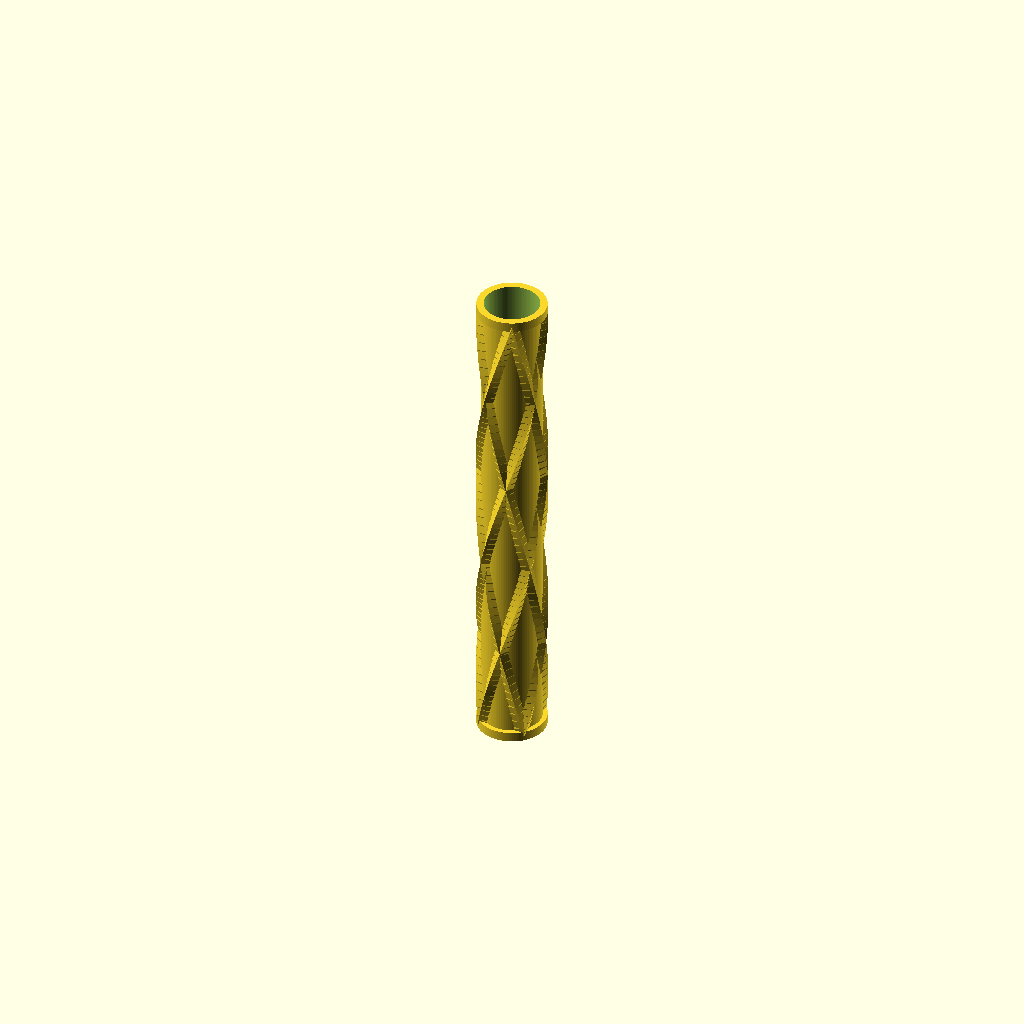
Cell 1: the model at its default parameters.
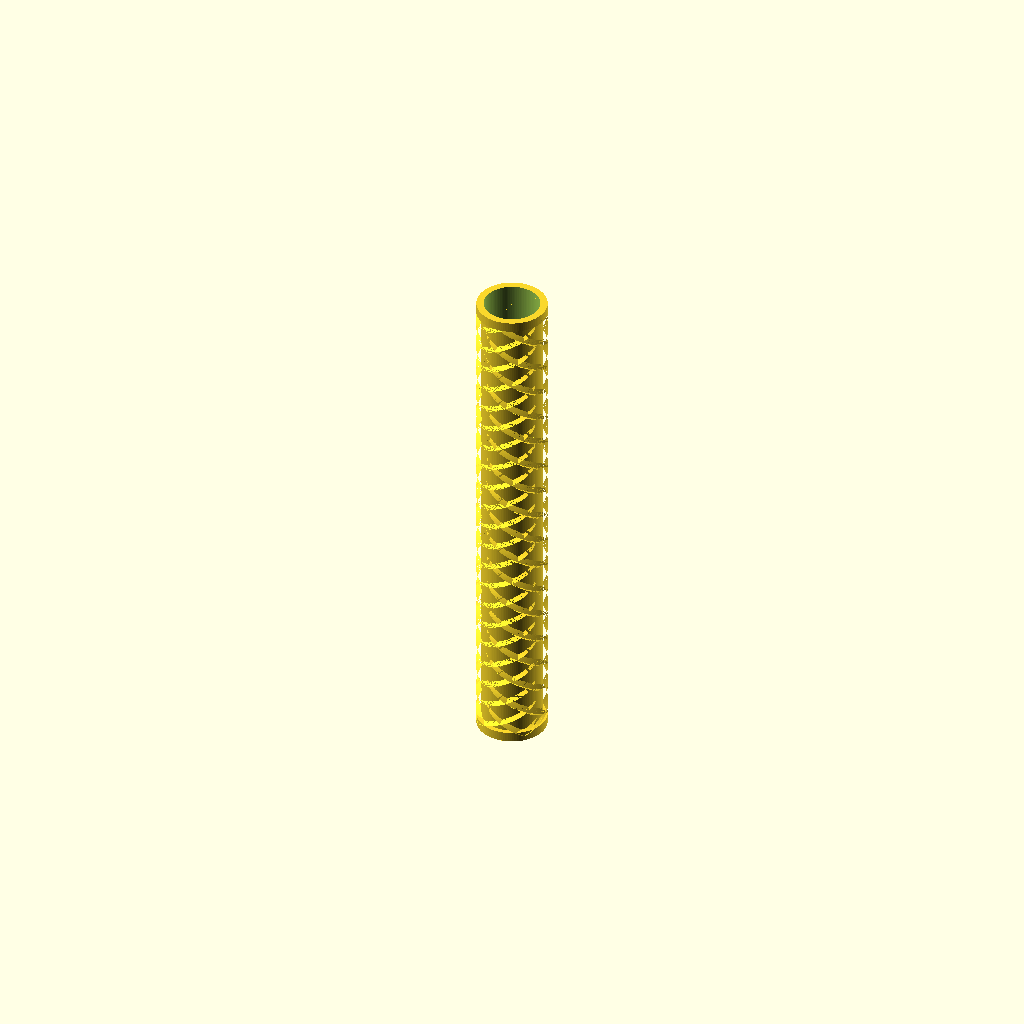
Cell 2: twist_factor = 15 (everything else at default).
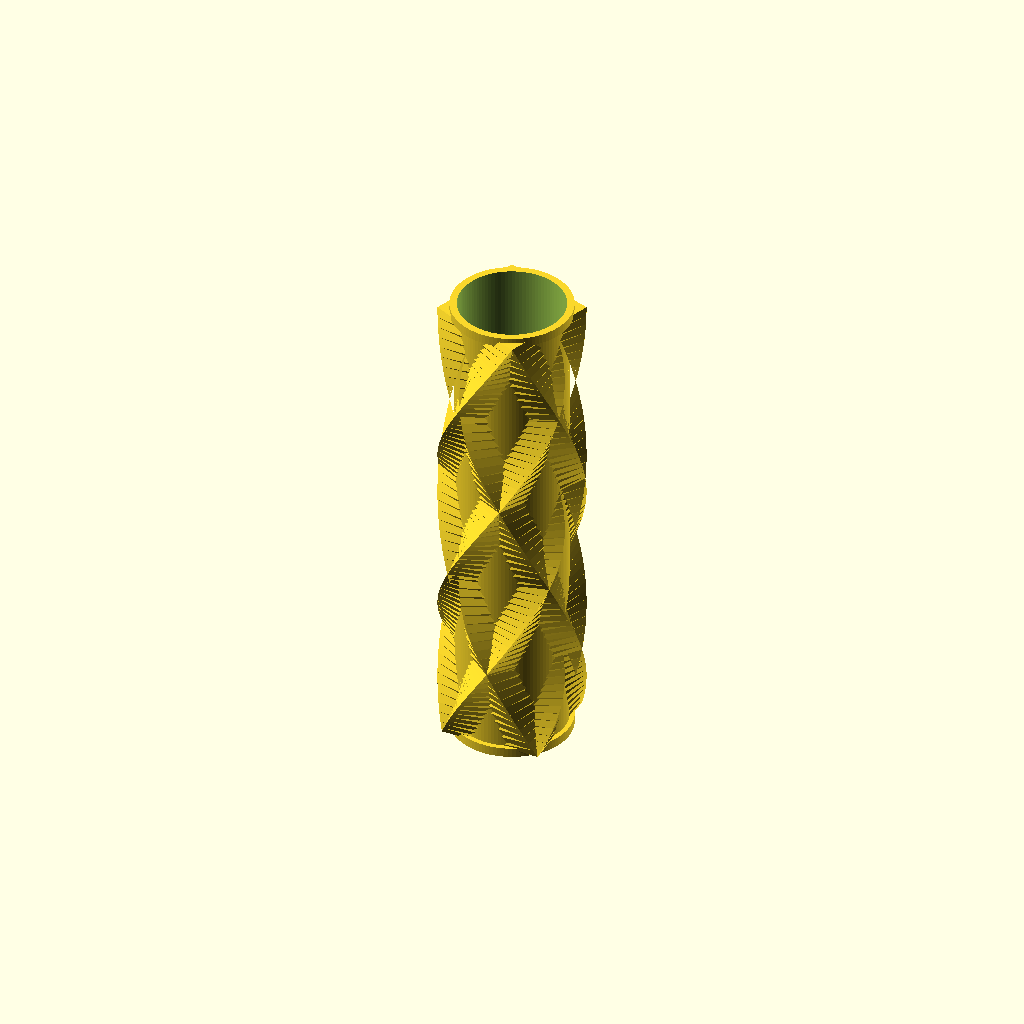
Cell 3: the same model with opening_diameter = 21.6.
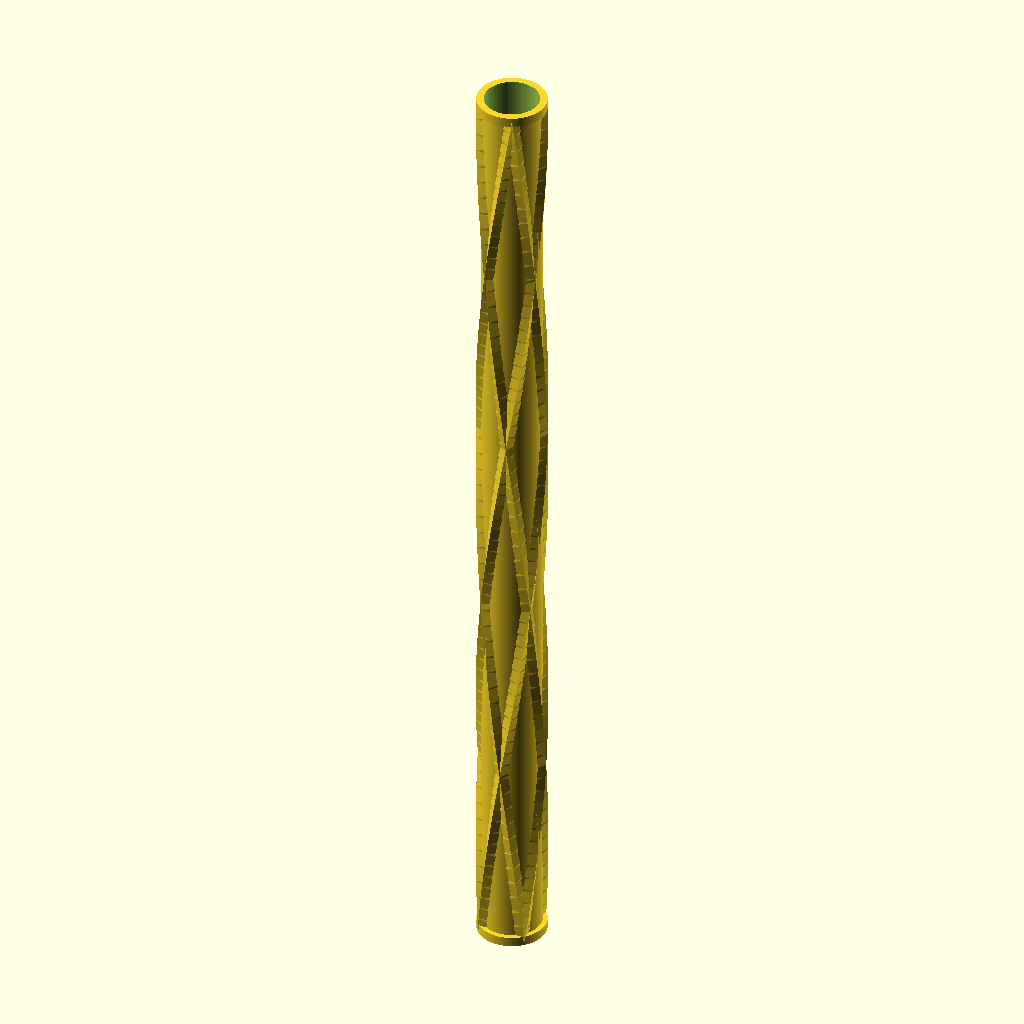
Cell 4: handle_length = 200 (everything else at default).
One fixed orthographic camera (rotation 55°, 0°, 25°; colour scheme Cornfield) for every cell.
The OpenSCAD source (inputs/thingiverse/files/thing-1162957/magic-wand-handle.scad):
// Magic Wand Handle (Thingiverse Customizer supported)
// Increase resolution (*1 to hide)
$fn=(100 * 1);

// Following variables are visible in Customizer
// (.5 mm will be added as a buffer)
opening_diameter = 10.8;
handle_length = 100;
twist_factor = 2; // [1:15]
endcap_thickness = 2; // [1:5]

// Hidden from Customizer
handle_od = (opening_diameter + 1.5);
endcap_overhang = (2 * 1);
buff = (.5 * 1);

module vertical_cylinder(dia)
{
    translate([0, 0, endcap_thickness])
        cylinder(h=(handle_length + endcap_thickness), r=(dia / 2), center=true);
}

module twist_texture(twist)
{
    linear_extrude(height = handle_length, center = true, twist = twist)
        square((handle_od - 2), center=true);
}

module end_rim(offset)
{
    translate([0, 0, offset])
        cylinder(h=endcap_thickness, r=((handle_od + endcap_overhang) / 2), center=true);
}

difference()
{
    union()
    {
        // Hollow out center
        cylinder(h=handle_length, r=(handle_od / 2), center=true);
        
        // Render Handle
        twist_texture((twist_factor * 100));
        twist_texture(-((twist_factor * 100) + ((twist_factor * 100) / 4)));

        // Top rim
        end_rim((handle_length / 2));  

        // Bottom rim
        end_rim(-(handle_length / 2));
    }
    
    // Hollow out center
    vertical_cylinder((opening_diameter + buff));
}
Parameter table extracted from the source (name, type, default, range or options):
opening_diameter: number, default 10.8
handle_length: number, default 100
twist_factor: number, default 2, range 1 to 15
endcap_thickness: number, default 2, range 1 to 5
